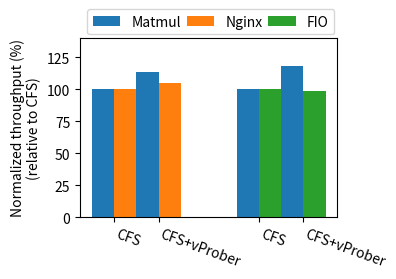

Write Python code to recreate this figure.
import matplotlib.pyplot as plt
import numpy as np

# Data
bar_width=0.40
nginx_matmul3 = {
    "Matmul": 100,
    "Nginx": 100,
    "Matmul+vProber": 113.89,
    "Nginx+vProber": 104.927
}

nginx_matmul2 = {
    "Matmul": 100,
    "FIO": 100,
    "Matmul+vProber": 118.26,
    "FIO+vProber": 99.097
}

source=2
gap_between=1
# Prepare data for plotting
labels_3 = list(nginx_matmul3.keys())
labels_2 = list(nginx_matmul2.keys())
values_3 = list(nginx_matmul3.values())
values_2 = list(nginx_matmul2.values())

matmul_pt_1=[100,113.89,100,118.26]
nginx_test=[100,104.927]
fio_test=[100,99.097]

start_of_gap=source+(bar_width*4)

# Plotting parameters
bar_width = 0.40
space_between_groups = 0.4
index_3 = np.arange(len(labels_3))
print("index 3",index_3)
index_2 = np.arange(len(labels_2)) + max(index_3) + space_between_groups
# Creating the plot
fig, ax = plt.subplots(figsize=(4, 3))
# Plotting the bars for nginx_matmul3 and nginx_matmul2
bars_3 = ax.bar([source,source+(bar_width*2),start_of_gap+gap_between,start_of_gap+gap_between+bar_width*2], matmul_pt_1, bar_width, label='Matmul')
bars_2 = ax.bar([source+bar_width,source+(bar_width*3)], nginx_test, bar_width, label='Nginx')
bars_ = ax.bar([start_of_gap+gap_between+bar_width,start_of_gap+gap_between+(bar_width*3)], fio_test, bar_width, label='FIO')
# Adding labels and titles
ax.set_ylim([0,140])
ax.set_ylabel("Normalized throughput (%)\n(relative to CFS)")
ax.set_xticks([source+bar_width*1/2,source+(bar_width*3)-bar_width*1/2,start_of_gap+gap_between+bar_width*1/2,start_of_gap+gap_between+bar_width*2.5])
ax.set_xticklabels(["CFS","CFS+vProber","CFS","CFS+vProber"])
plt.xticks(rotation=-20,ha='left')

ax.legend(loc="upper left",ncol=3,columnspacing=0.4,bbox_to_anchor=(0, 1.2))

# Show the plot
plt.tight_layout()
plt.show()